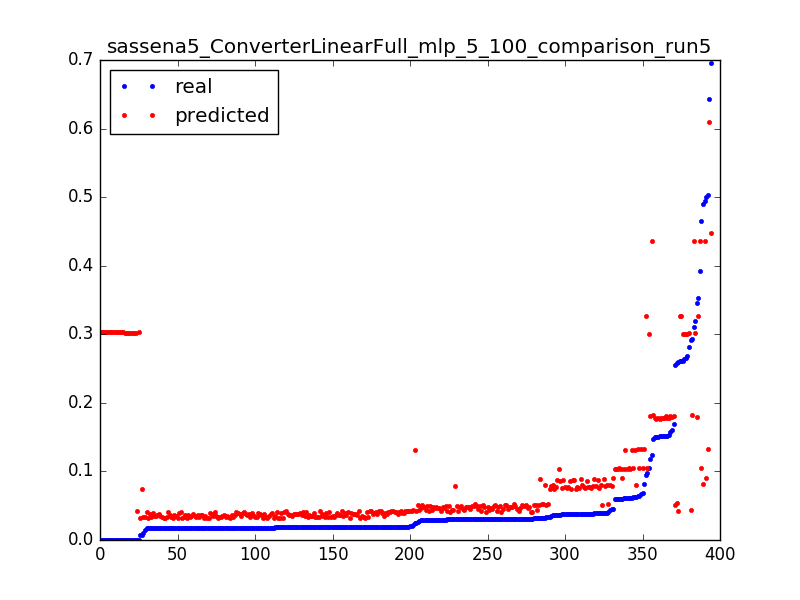

Source data for this figure (header and first rows):
0.29299922636140724, 0.181977798898, 0.0031847133757961785
0.148, 0.1817, 0.006369
0.1577, 0.1815, 0.009554
0.1184, 0.1813, 0.01274
0.1696, 0.1811, 0.01592
0.1516, 0.1809, 0.01911
0.3524, 0.326, 0.003185
0.2606, 0.326, 0.006369
0.2606, 0.326, 0.009554
0.09497, 0.3261, 0.01274
1.3112518521432411e-05, 0.04301, 0.003185
0.2589, 0.04286, 0.006369
0.0247, 0.04268, 0.009554
0.02042, 0.04251, 0.01274
0.01992, 0.04235, 0.01592
0.01938, 0.04218, 0.01911
0.019, 0.04201, 0.02229
0.01887, 0.04184, 0.02548
0.01887, 0.04168, 0.02866
0.01896, 0.04151, 0.03185
0.019, 0.04134, 0.03503
0.0185, 0.04118, 0.03822
0.01904, 0.04102, 0.0414
0.01863, 0.04086, 0.04459
0.01884, 0.04069, 0.04777
0.01924, 0.04052, 0.05096
0.01829, 0.04034, 0.05414
0.01838, 0.04017, 0.05732
0.01933, 0.03998, 0.06051
0.01846, 0.03978, 0.06369
0.01837, 0.03957, 0.06688
0.01883, 0.03936, 0.07006
0.01934, 0.03916, 0.07325
0.01887, 0.03895, 0.07643
0.01812, 0.03875, 0.07962
0.01867, 0.03856, 0.0828
0.01893, 0.03837, 0.08599
0.01884, 0.03818, 0.08917
0.01918, 0.03798, 0.09236
0.01834, 0.03779, 0.09554
0.01834, 0.0376, 0.09873
0.01867, 0.0374, 0.1019
0.01813, 0.03721, 0.1051
0.0184, 0.03704, 0.1083
0.01792, 0.03688, 0.1115
0.01855, 0.03673, 0.1146
0.01785, 0.03657, 0.1178
0.01811, 0.03642, 0.121
0.01857, 0.03626, 0.1242
0.01858, 0.0361, 0.1274
0.0181, 0.03595, 0.1306
0.01833, 0.03579, 0.1338
0.01838, 0.03563, 0.1369
0.01887, 0.03548, 0.1401
0.01833, 0.03532, 0.1433
0.0182, 0.03517, 0.1465
0.01853, 0.03501, 0.1497
0.01859, 0.03485, 0.1529
0.01806, 0.0347, 0.1561
0.01872, 0.03455, 0.1592
0.01825, 0.03441, 0.1624
... 334 more rows
